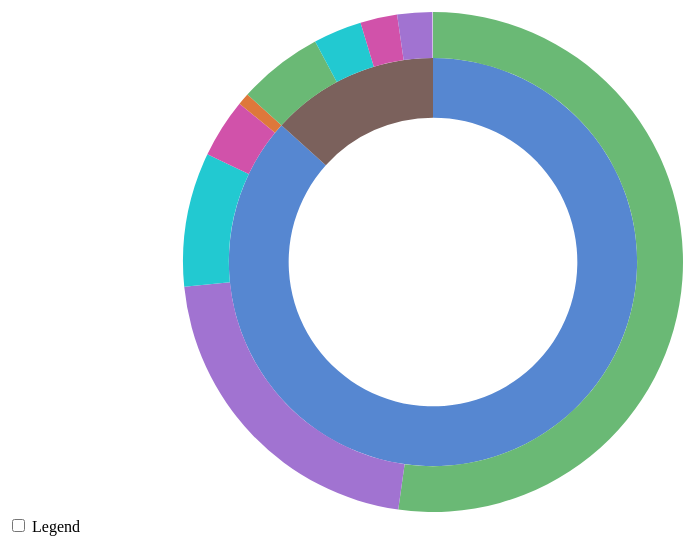
D3 v4 page, settled after 480 driven frames (8 s of simulated time); the page loaded 1 data file(s).


    // Hack to make this example display correctly in an iframe on bl.ocks.org
    d3.select(self.frameElement).style("height", "700px");

// ── sequence.js
// Dimensions of sunburst.
// 定义画布宽度
var width = 850;
// 定义画布高度
var height = 500;
// 定义放射状的圆周的半径
var radius = Math.min(width, height) / 2;

// Breadcrumb dimensions: width, height, spacing, width of tip/tail.
// 此处定义光芒图左上角的 辅助显示访问序列的元素的相关尺寸：宽、高、空隙、间隔等
var b = {
    w: 75, h: 30, s: 3, t: 10
};

// Mapping of step names to colors.
// 定义页面对应的颜色值
var colors = {
    "男": "#5687d1",
    "女": "#7b615c",
    "0-17": "#de783b",
    "18-25": "#6ab975",
    "26-34": "#a173d1",
    "35-44": "#22c9d1",
    "45+": "#d152aa",
    "end": "#bbbbbb"
};

// Total size of all segments; we set this later, after loading the data.
// 总的节点数目
var totalSize = 0;
// 定义svg画布
var vis = d3.select("#chart").append("svg:svg")
// 设置画布的宽度
    .attr("width", width)
    // 设置画布的高度
    .attr("height", height)
    // 添加g元素
    .append("svg:g")
    // 设置g元素的id
    .attr("id", "container")
    // 定位g元素到画布中心
    .attr("transform", "translate(" + width / 2 + "," + height / 2 + ")");

// 此处用d3.partition()来定义分区布局函数partition()
var partition = d3.partition()
//设置布局的尺寸，由于是圆形的布局方式，因此尺寸大小通过[2 * Math.PI, radius * radius]确定
    .size([2 * Math.PI, radius * radius]);

// 定义一个圆弧生成器
var arc = d3.arc()
// 设置圆弧的起始角度的获取方式
    .startAngle(function(d) { return d.x0; })
    // 设置圆弧的结束角度的获取方式
    .endAngle(function(d) { return d.x1; })
    // 设置圆弧的内半径的获取方式
    .innerRadius(function(d) { return Math.sqrt(d.y0); })
    // 设置圆弧的外半径的获取方式
    .outerRadius(function(d) { return Math.sqrt(d.y1); });

// Use d3.text and d3.csvParseRows so that we do not need to have a header
// row, and can receive the csv as an array of arrays.
// d3.text(url,[callback])用来读取url指定的文本文件，并对其执行callback函数
d3.text("data.csv", function(text) {
    // 将文本文件按行转换为数组
    var csv = d3.csvParseRows(text);

    // 将数组文件转换为以root为根节点的树形层次结构
    var json = buildHierarchy(csv);
    // 将树形结构的数据构造成可以用于可视化的形式
    createVisualization(json);
});

// Main function to draw and set up the visualization, once we have the data.
// 该方法用来将数据构造成可用于可视化的形式
function createVisualization(json) {

    // Basic setup of page elements.
    // 初始化光芒图左上角的表示页面访问序列的元素
    initializeBreadcrumbTrail();
    // 绘制图例legend
    drawLegend();

    // 切换是否显示图例
    d3.select("#togglelegend").on("click", toggleLegend);

    // Bounding circle underneath the sunburst, to make it easier to detect
    // when the mouse leaves the parent g.
    // 添加一个透明度为0的圆，来辅助监测鼠标动作的离开
    vis.append("svg:circle")
        .attr("r", radius)
        .style("opacity", 0);

    // Turn the data into a d3 hierarchy and calculate the sums.
    // 对数据进行层级布局
    var root = d3.hierarchy(json)
        .sum(function(d) { return d.size; })
        .sort(function(a, b) { return b.value - a.value; });

    // For efficiency, filter nodes to keep only those large enough to see.
    // 为了提高效率，将值过于小的节点过滤掉，只留较大节点进行显示
    // partition()将root数据进行分区布局，类似树型结构，然后通过descendants将布局后的
    // 数据结构按照从根节点开始，以拓扑顺序跟随子节点进行排序，最后返回拓扑排序的节点数组
    var nodes = partition(root).descendants()
        .filter(function(d) {
            // 弧度大于0.005的节点保留
            return (d.x1 - d.x0 > 0.005); // 0.005 radians = 0.29 degrees
        });

    // 绘制圆弧
    var path = vis.data([json]).selectAll("path")
        .data(nodes)
        .enter().append("svg:path")
        .attr("display", function(d) { return d.depth ? null : "none"; })
        .attr("d", arc)
        .attr("fill-rule", "evenodd")
        .style("fill", function(d) { return colors[d.data.name]; })
        .style("opacity", 1)
        .on("mouseover", mouseover);

    // Add the mouseleave handler to the bounding circle.
    // 设置鼠标离开的事件监听
    d3.select("#container").on("mouseleave", mouseleave);

    // Get total size of the tree = value of root node from partition.
    totalSize = path.datum().value;
};

// Fade all but the current sequence, and show it in the breadcrumb trail.
// 鼠标移动在当前节点上时，显示当前节点的路径，并且将该路径显示在左上角的序列中
function mouseover(d) {
    // 计算当前节点占比
    var percentage = (100 * d.value / totalSize).toPrecision(3);
    var percentageString = percentage + "%";
    if (percentage < 0.1) {
        percentageString = "< 0.1%";
    }
    // 左上角的序列中显示当前节点的百分比文字
    d3.select("#percentage")
        .text(percentageString);

    // 填充圆弧中心的解释性文字
    d3.select("#explanation")
        .style("visibility", "");

    // ancestors()从当前节点开始，返回祖先节点的数组，一直到根节点结束
    // reverse()将该数组反转
    var sequenceArray = d.ancestors().reverse();
    // 反转后根节点位于第一个位置，将其移除
    sequenceArray.shift(); // remove root node from the array
    // 绘制坐上角的序列图形
    updateBreadcrumbs(sequenceArray, percentageString);

    // Fade all the segments.
    // 先将所有的path元素的透明度都设置为0.3，以便后面高亮显示当前路径上的节点元素
    d3.selectAll("path")
        .style("opacity", 0.3);

    // Then highlight only those that are an ancestor of the current segment.
    // 将当前节点的所有父节点高亮显示，将其透明度设置为1
    vis.selectAll("path")
        .filter(function(node) {
            return (sequenceArray.indexOf(node) >= 0);
        })
        .style("opacity", 1);
}

// Restore everything to full opacity when moving off the visualization.
// 当鼠标离开时，将所有的元素恢复为透明度为1的状态
function mouseleave(d) {

    // Hide the breadcrumb trail
    // 将左上角的序列隐藏
    d3.select("#trail")
        .style("visibility", "hidden");

    // Deactivate all segments during transition.
    // 先停止在鼠标移动经过节点时的动作监听
    d3.selectAll("path").on("mouseover", null);

    // Transition each segment to full opacity and then reactivate it.
    // 将所有元算设置为透明度1，并且启动mouseover监听
    d3.selectAll("path")
        .transition()
        .duration(1000)
        .style("opacity", 1)
        // 重新启用mouseover监听
        .on("end", function() {
            d3.select(this).on("mouseover", mouseover);
        });
    // 隐藏圆弧中间的百分比信息
    d3.select("#explanation")
        .style("visibility", "hidden");
}

// 该方法用来初始化光芒图的左上角的用于辅助显示访问序列的元素
function initializeBreadcrumbTrail() {
    // Add the svg area.
    // 创建一个svg画布
    var trail = d3.select("#sequence").append("svg:svg")
    // 设置画布的宽度
        .attr("width", width)
        // 设置画布的高度
        .attr("height", 50)
        // 设置画布的id
        .attr("id", "trail");
    // Add the label at the end, for the percentage.
    // 在页面序列元素后，添加显示序列访问频率的百分比的文本显示元素
    trail.append("svg:text")
        .attr("id", "endlabel")
        .style("fill", "#000");
}

// Generate a string that describes the points of a breadcrumb polygon.
// 生成绘制左上角序列多边形图形的路径数据
function breadcrumbPoints(d, i) {
    var points = [];
    points.push("0,0");
    // 变量b是在前面定义的关于 序列多边形的相关尺寸数据
    points.push(b.w + ",0");
    points.push(b.w + b.t + "," + (b.h / 2));
    points.push(b.w + "," + b.h);
    points.push("0," + b.h);
    if (i > 0) { // Leftmost breadcrumb; don't include 6th vertex.
        points.push(b.t + "," + (b.h / 2));
    }
    return points.join(" ");
}

// Update the breadcrumb trail to show the current sequence and percentage.
// 根据当前鼠标悬浮的节点的路径，更新左上角的序列
function updateBreadcrumbs(nodeArray, percentageString) {

    // Data join; key function combines name and depth (= position in sequence).
    // 根据name 和depth来计算节点在序列中的位置
    // 为序列绑定数据nodeArray
    var trail = d3.select("#trail")
        .selectAll("g")
        .data(nodeArray, function(d) { return d.data.name + d.depth; });

    // Remove exiting nodes.
    // 删除多于的元素
    trail.exit().remove();

    // Add breadcrumb and label for entering nodes.
    // 根据节点的个数在生成对应的显示node的元素节点数目
    var entering = trail.enter().append("svg:g");

    // 绘制左上角的序列的图形，以多边形polygon元素来绘制
    entering.append("svg:polygon")
        .attr("points", breadcrumbPoints)
        .style("fill", function(d) { return colors[d.data.name]; });

    entering.append("svg:text")
        .attr("x", (b.w + b.t) / 2)
        .attr("y", b.h / 2)
        .attr("dy", "0.35em")
        .attr("text-anchor", "middle")
        .text(function(d) { return d.data.name; });

    // Merge enter and update selections; set position for all nodes.
    entering.merge(trail).attr("transform", function(d, i) {
        return "translate(" + i * (b.w + b.s) + ", 0)";
    });

    // Now move and update the percentage at the end.
    d3.select("#trail").select("#endlabel")
        .attr("x", (nodeArray.length + 0.5) * (b.w + b.s))
        .attr("y", b.h / 2)
        .attr("dy", "0.35em")
        .attr("text-anchor", "middle")
        .text(percentageString);

    // Make the breadcrumb trail visible, if it's hidden.
    d3.select("#trail")
        .style("visibility", "");

}

// 绘制图列
function drawLegend() {

    // Dimensions of legend item: width, height, spacing, radius of rounded rect.
    // 设置图列的一些尺寸信息:宽、高、间隔、矩形圆角半径
    var li = {
        w: 75, h: 30, s: 3, r: 3
    };

    // 定义图列的画布
    var legend = d3.select("#legend").append("svg:svg")
    // 设置图例宽度
        .attr("width", li.w)
        // 设置图列高度
        .attr("height", d3.keys(colors).length * (li.h + li.s));

    // 定义g元素，用来绘制图例
    var g = legend.selectAll("g")
    // d3.entries(colors)将colors数组转换成对象数组，每个对象由key,value字段组成
    // 将转换后的数据绑定到g元素上，转换后的数据，key为页面名称，value为页面颜色
        .data(d3.entries(colors))
        .enter().append("svg:g")
        // 定位每个g元素，所有图列元素排成一列
        .attr("transform", function(d, i) {
            return "translate(0," + i * (li.h + li.s) + ")";
        });

    // 以矩形来表示每个图例
    g.append("svg:rect")
        .attr("rx", li.r) // 设置矩形的圆角半径
        .attr("ry", li.r) // 设置矩形的圆角半径
        .attr("width", li.w)  // 设置矩形的宽度
        .attr("height", li.h) // 设置矩形的高度
        // 用网页对应的颜色来填充对应的图例
        .style("fill", function(d) { return d.value; });

    // 为每个图例矩形添加文本描述
    g.append("svg:text")
        .attr("x", li.w / 2)
        .attr("y", li.h / 2)
        .attr("dy", "0.35em")
        .attr("text-anchor", "middle")
        .text(function(d) { return d.key; });
}

// 控制图列的显示与隐藏
function toggleLegend() {
    var legend = d3.select("#legend");
    if (legend.style("visibility") == "hidden") {
        legend.style("visibility", "");
    } else {
        legend.style("visibility", "hidden");
    }
}

// Take a 2-column CSV and transform it into a hierarchical structure suitable
// for a partition layout. The first column is a sequence of step names, from
// root to leaf, separated by hyphens. The second column is a count of how
// often that sequence occurred.
// 采取两列csv文件的方式，将csv数据转换成分区布局所需要的结构格式
// 第一列表示访问序列的名字，name字段，访问序列从父页面到叶子页面；
// 第二列表示name字段对应的序列的访问频率
// 两列之间用逗号隔开
function buildHierarchy(csv) {

    var root = {"name": "root", "children": []};
    for (var i = 0; i < csv.length; i++) {
        // csv[i][0]中存储的是将要放进name字段的值
        var sequence = csv[i][0];
        // csv[i][1]中存储的是sequence序列的访问频率，是数字类型
        var size = +csv[i][1];
        if (isNaN(size)) { // e.g. if this is a header row
            continue;
        }
        // 由于sequence都是以中杠将访问序列中的页面名称连接的，此处以中杠作为分隔符将其转换为数组
        var parts = sequence.split("/");
        // 先初始化当前节点
        var currentNode = root;
        for (var j = 0; j < parts.length; j++) {
            // 初始化当前节点的children字段
            var children = currentNode["children"];
            // 获取当前节点的名称
            var nodeName = parts[j];
            var childNode;
            if (j + 1 < parts.length) {
                // Not yet at the end of the sequence; move down the tree.
                // 若未到序列的最后，则继续进行
                var foundChild = false;
                for (var k = 0; k < children.length; k++) {
                    if (children[k]["name"] == nodeName) {
                        childNode = children[k];
                        foundChild = true;
                        break;
                    }
                }
                // If we don't already have a child node for this branch, create it.
                // 若此节点还没有创建子节点，那么为其创建
                if (!foundChild) {
                    childNode = {"name": nodeName, "children": []};
                    children.push(childNode);
                }
                currentNode = childNode;
            } else {
                // Reached the end of the sequence; create a leaf node.
                // 若已经到序列的结尾，则创建叶子节点，叶子节点和中间节点不同，叶子节点由name和size字段组成
                childNode = {"name": nodeName, "size": size};
                console.log(children)
                children.push(childNode);
            }
        }
    }
    return root;
};

### data: data.csv
男/0-17, 1393
男/18-25, 94120
男/26-34, 38206
男/35-44, 15629
男/45+, 6890
女/0-17, 68
女/18-25, 9922
女/26-34, 4069
女/35-44, 5644
女/45+, 4299